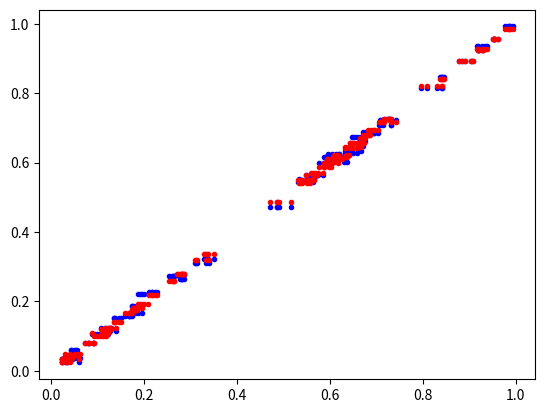

Here is the Python script that generated this plot: (Note: this script raises an exception after producing the figure.)
import numpy as np
import matplotlib.pyplot as plt


def average_noise(N, D, lam):
    mu = np.random.uniform(0, 1, N)
    x = np.tile(mu[:, None], (1, D)) + 0.01*np.random.randn(N, D)
    y = mu[:, None] + 0.01*np.random.randn(N, 1)

    y_reg = np.concatenate([y, np.zeros((D+1, 1))])
    lam_matrix = np.sqrt(lam)*np.identity(D+1)
    x_bias = np.concatenate([x, np.ones((x.shape[0], 1))], axis=1)
    x_reg = np.concatenate([x_bias, lam_matrix])
    w_fit = np.linalg.lstsq(x_bias, y)[0]
    w_fit_reg = np.linalg.lstsq(x_reg, y_reg)[0]

    plt.clf()
    plt.plot(x, y, 'b.')
    plt.plot(x, np.dot(x_bias, w_fit), 'r.')
    plt.plot(x, x_bias, w_fit_reg, 'g.')
    plt.show()


average_noise(50, 5, 3)














